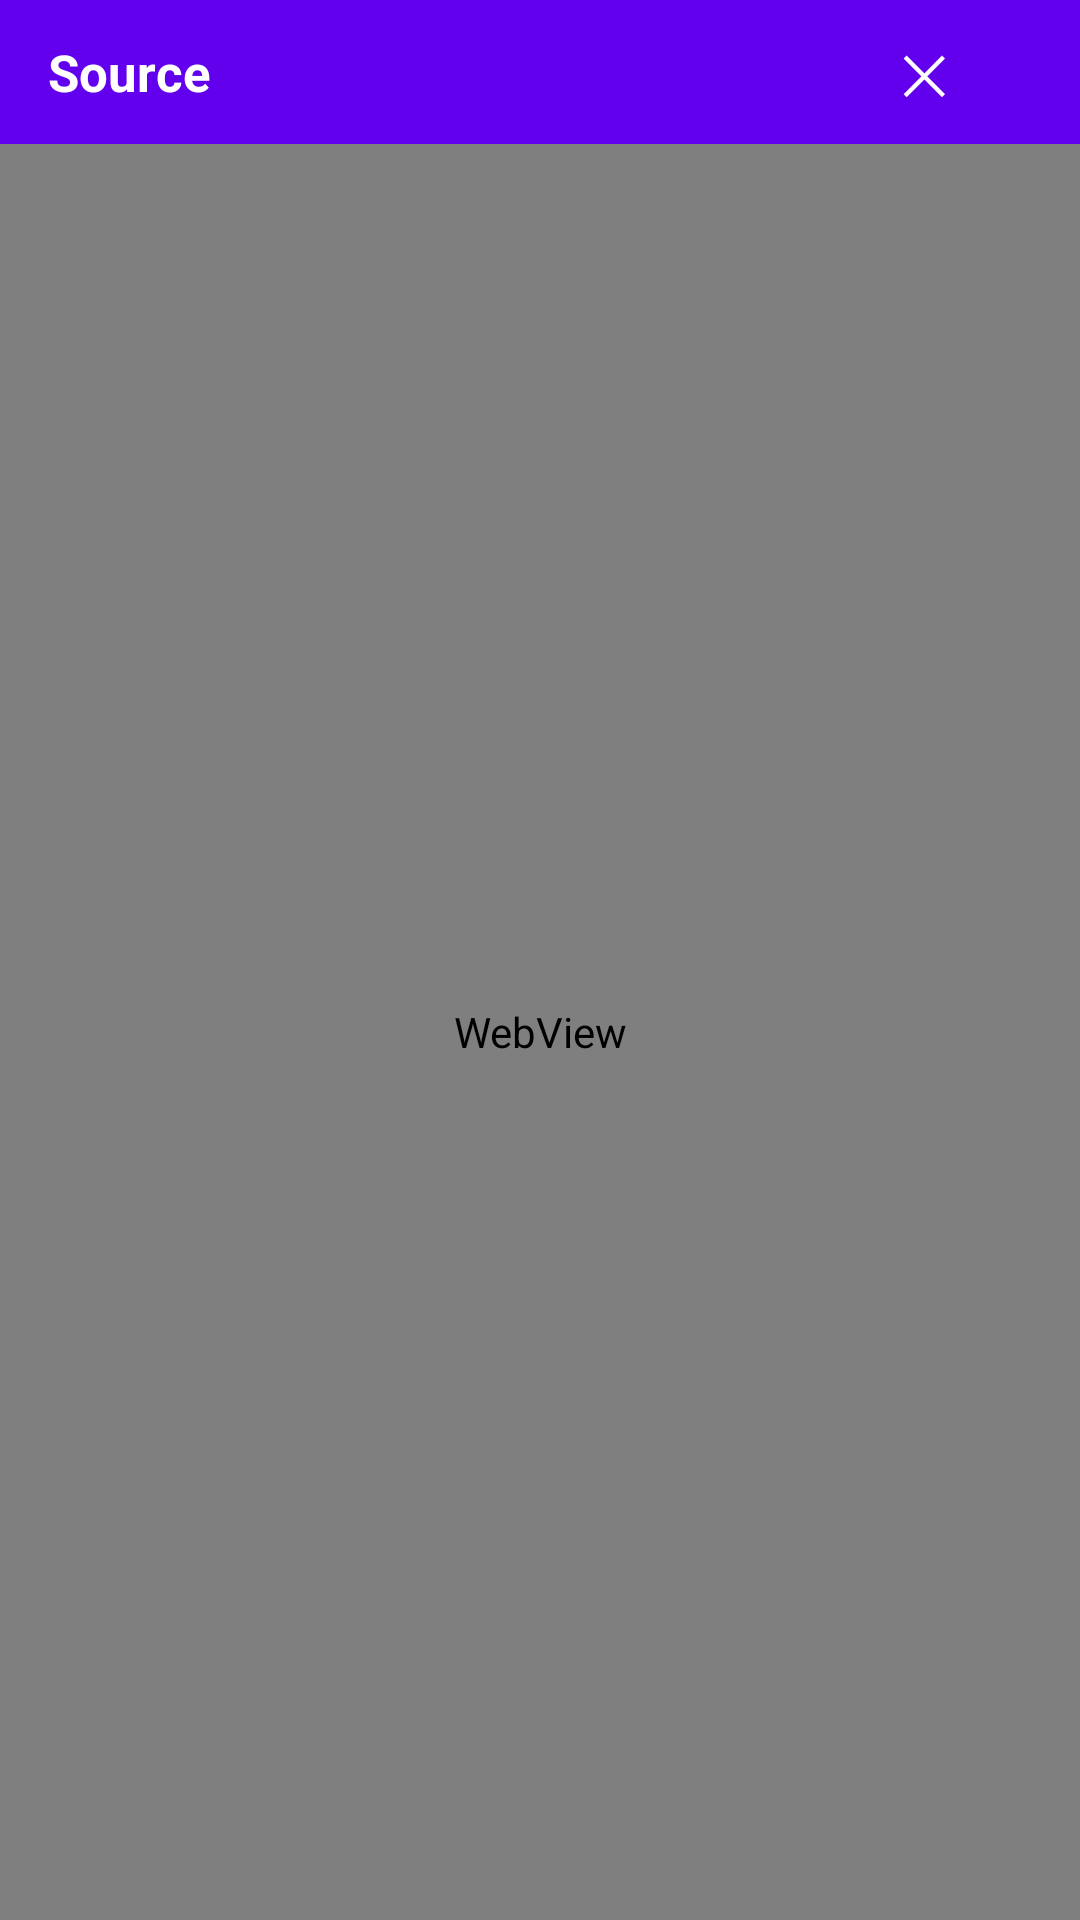

Layout XML and referenced resources for this Android screen:
<!-- AndroidManifest.xml: application theme Theme.BahaiResearchA -->
<!-- res/layout/fragment_source_viewer.xml -->
<?xml version="1.0" encoding="utf-8"?>
<LinearLayout xmlns:android="http://schemas.android.com/apk/res/android"
    android:layout_width="match_parent"
    android:layout_height="match_parent"
    android:orientation="vertical">

    <LinearLayout
        android:layout_width="match_parent"
        android:layout_height="48dp"
        android:orientation="horizontal"
        android:gravity="center_vertical"
        android:paddingStart="16dp"
        android:paddingEnd="8dp"
        android:background="?attr/colorPrimary">

        <TextView
            android:layout_width="0dp"
            android:layout_height="wrap_content"
            android:layout_weight="1"
            android:text="Source"
            android:textColor="?attr/colorOnPrimary"
            android:textSize="17sp"
            android:textStyle="bold" />

        <Button
            android:id="@+id/btnClose"
            android:layout_width="wrap_content"
            android:layout_height="wrap_content"
            android:text="✕"
            android:textColor="?attr/colorOnPrimary"
            android:textSize="18sp"
            style="?attr/borderlessButtonStyle"
            android:paddingStart="12dp"
            android:paddingEnd="12dp" />

    </LinearLayout>

    <WebView
        android:id="@+id/webView"
        android:layout_width="match_parent"
        android:layout_height="0dp"
        android:layout_weight="1" />

</LinearLayout>
<!-- resources referenced by this layout -->
<resources>
  <style name="Theme.BahaiResearchA" parent="Theme.MaterialComponents.DayNight.NoActionBar">
          
          <item name="colorPrimary">@color/purple_500</item>
          <item name="colorPrimaryVariant">@color/purple_700</item>
          <item name="colorOnPrimary">@color/white</item>
          
          <item name="colorSecondary">@color/teal_200</item>
          <item name="colorSecondaryVariant">@color/teal_700</item>
          <item name="colorOnSecondary">@color/black</item>
          
          <item name="android:statusBarColor">?attr/colorPrimaryVariant</item>
          
      </style>
  <color name="purple_500">#FF6200EE</color>
  <color name="purple_700">#FF3700B3</color>
  <color name="white">#FFFFFFFF</color>
  <color name="teal_200">#FF03DAC5</color>
  <color name="teal_700">#FF018786</color>
  <color name="black">#FF000000</color>
</resources>
